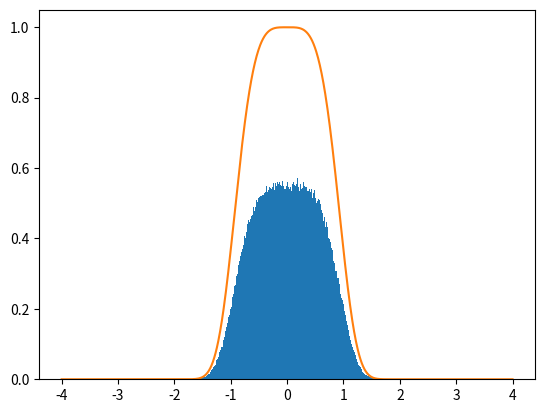

Write the Python code that produced this figure.
import numpy as np
import matplotlib.pyplot as plt
import math

x_t = 1
def f(x):
    return np.exp(-x**4)

samples = [x_t]

for i in range(10**6):
    x_proposal = np.random.normal(x_t, 1)
    alpha = f(x_proposal) / f(x_t)

    u = np.random.uniform(0, 1)
    if (u <= alpha):
        x_t = x_proposal    
    samples.append(x_t)

plt.hist(samples, bins=200, density=True)

x = np.linspace(-4, 4, 1000)
plt.plot(x, f(x))
plt.show()
